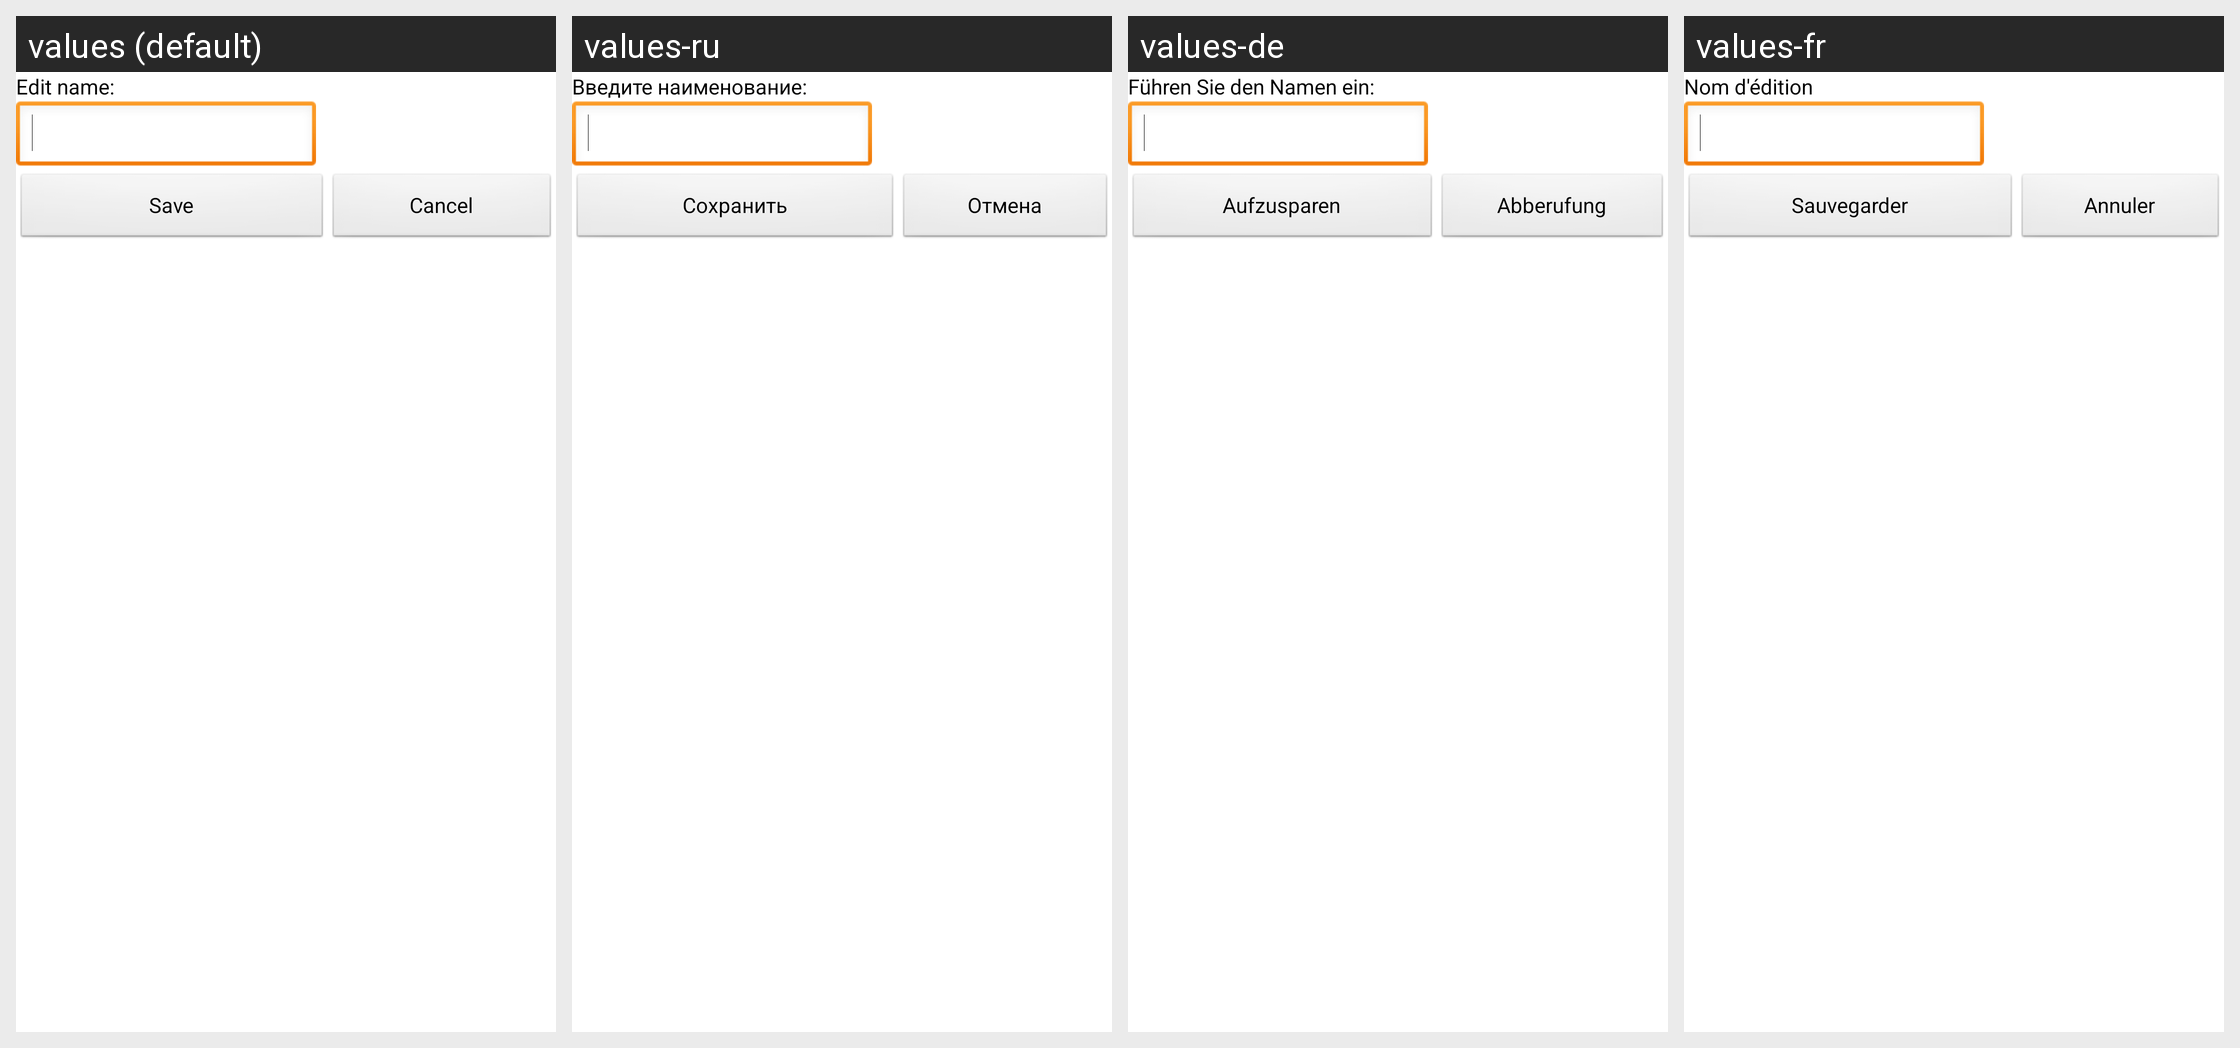

For this localized Android screen grid, give each drawn string resource with its value in every locale shown.
Android screen res/layout/editname.xml rendered under 4 locales, left to right: values (default), values-ru, values-de, values-fr. Device: Nexus 5 (rendered at 1080×1920; each locale shown at half size, 540×960, under a caption strip naming it); theme android:Theme.Light.NoTitleBar.Fullscreen.
Other locales in the repository, not shown: values-en-rUS.
Strings drawn on this screen, with the default value and each locale's value (text and hints the layout hard-codes, and strings that could not be matched under every locale, appear in the picture but are not listed):

editname
  values: Edit name:
  values-ru: Введите наименование:
  values-de: Führen Sie den Namen ein:
  values-fr: Nom d'édition

buttonsave
  values: Save
  values-ru: Сохранить
  values-de: Aufzusparen
  values-fr: Sauvegarder

buttoncancel
  values: Cancel
  values-ru: Отмена
  values-de: Abberufung
  values-fr: Annuler
